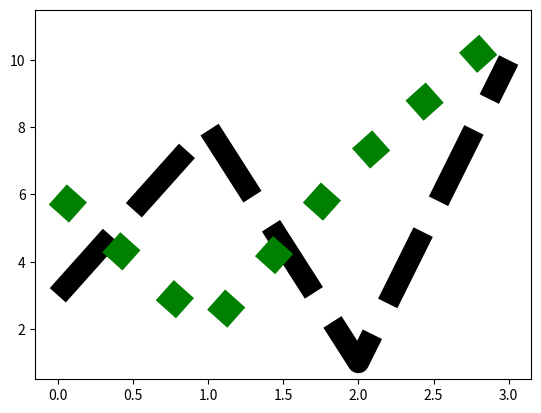

Write the Python code that produced this figure.
import matplotlib.pyplot as plt 
import numpy as np

'''

#linestyle os ls - is used to change the style of plotted line

ypoints  = np.array([3,8,1,10])

plt.plot(ypoints, ls = 'dotted') #ls  =':'
plt.show()



#linecolor  - c

ypoints  = np.array([3,8,1,10])

plt.plot(ypoints, c= 'r') #ls  =':'
plt.show()


#width of a line  -lw

ypoints  = np.array([3,8,1,10])

plt.plot(ypoints, lw = '20.5') 
plt.show()
'''

#exampe for multiple line
xpoints  = np.array([3,8,1,10])

ypoints  = np.array([6,2,7,11])

plt.plot(xpoints,ls = 'dashed', lw = '15.5', c= 'k') 
plt.plot(ypoints,ls = 'dotted', lw = '19.5', c= 'g') 

plt.show()
